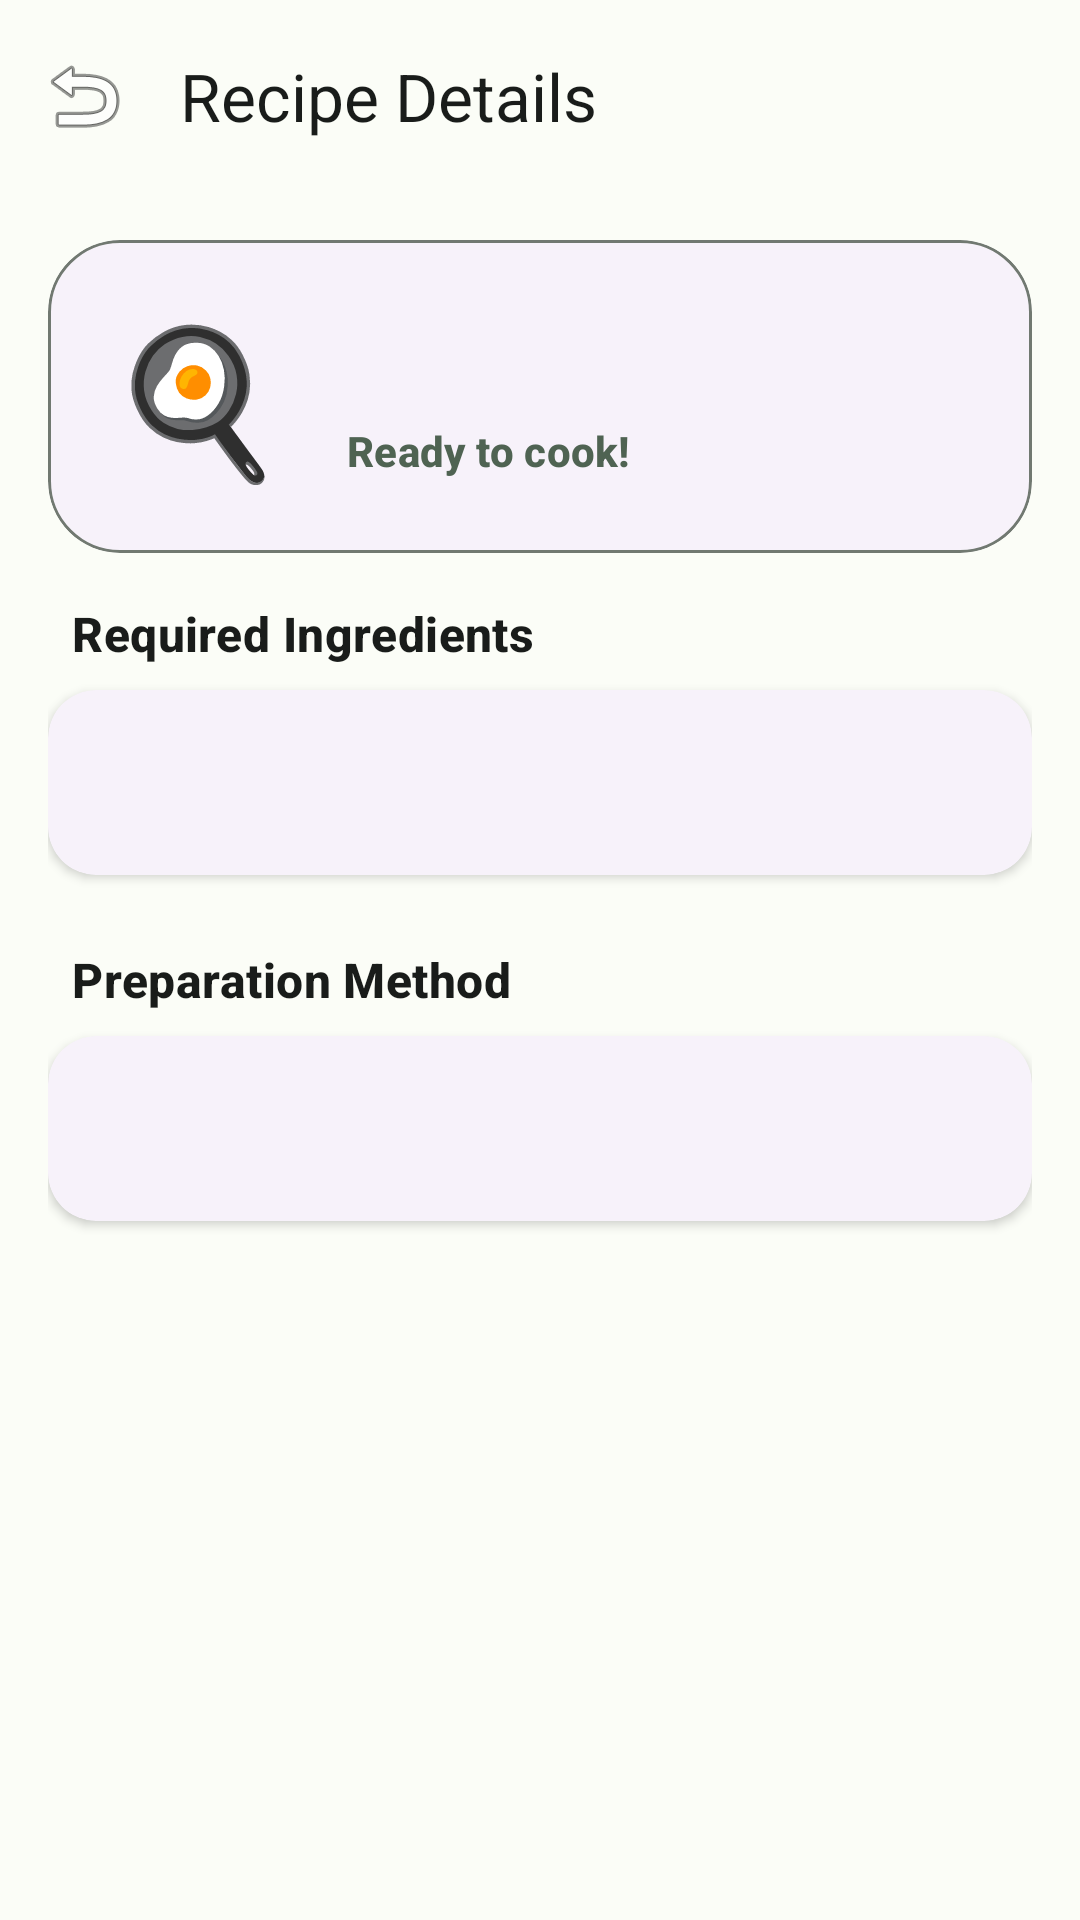

Produce the Android XML layout that renders to this screen, including the resource entries it uses.
<!-- AndroidManifest.xml: application theme Theme.SmartPantry -->
<!-- res/layout/activity_recipe_detail.xml -->
<?xml version="1.0" encoding="utf-8"?>
<androidx.coordinatorlayout.widget.CoordinatorLayout xmlns:android="http://schemas.android.com/apk/res/android"
    xmlns:app="http://schemas.android.com/apk/res-auto"
    android:layout_width="match_parent"
    android:layout_height="match_parent"
    android:background="?attr/colorSurface">

    <com.google.android.material.appbar.AppBarLayout
        android:layout_width="match_parent"
        android:layout_height="wrap_content">

        <com.google.android.material.appbar.MaterialToolbar
            android:id="@+id/toolbar"
            android:layout_width="match_parent"
            android:layout_height="?attr/actionBarSize"
            app:title="Recipe Details"
            app:navigationIcon="@android:drawable/ic_menu_revert" />

    </com.google.android.material.appbar.AppBarLayout>

    <ScrollView
        android:layout_width="match_parent"
        android:layout_height="match_parent"
        app:layout_behavior="@string/appbar_scrolling_view_behavior">

        <LinearLayout
            android:layout_width="match_parent"
            android:layout_height="wrap_content"
            android:orientation="vertical"
            android:padding="16dp">

            <com.google.android.material.card.MaterialCardView
                android:layout_width="match_parent"
                android:layout_height="wrap_content"
                android:layout_marginBottom="16dp"
                app:cardCornerRadius="24dp"
                app:cardElevation="0dp"
                app:strokeColor="?attr/colorOutline"
                app:strokeWidth="1dp">

                <LinearLayout
                    android:layout_width="match_parent"
                    android:layout_height="wrap_content"
                    android:gravity="center_vertical"
                    android:orientation="horizontal"
                    android:padding="20dp">

                    <TextView
                        android:layout_width="wrap_content"
                        android:layout_height="wrap_content"
                        android:layout_marginEnd="20dp"
                        android:text="🍳"
                        android:textSize="48sp" />

                    <LinearLayout
                        android:layout_width="match_parent"
                        android:layout_height="wrap_content"
                        android:orientation="vertical">

                        <TextView
                            android:id="@+id/recipeName"
                            android:layout_width="match_parent"
                            android:layout_height="wrap_content"
                            android:textAppearance="?attr/textAppearanceHeadlineSmall"
                            android:textColor="?attr/colorPrimary"
                            android:textStyle="bold" />

                        <TextView
                            android:layout_width="match_parent"
                            android:layout_height="wrap_content"
                            android:layout_marginTop="4dp"
                            android:text="Ready to cook!"
                            android:textAppearance="?attr/textAppearanceLabelLarge"
                            android:textColor="?attr/colorSecondary"
                            android:textStyle="bold" />
                    </LinearLayout>
                </LinearLayout>
            </com.google.android.material.card.MaterialCardView>

            <TextView
                android:layout_width="wrap_content"
                android:layout_height="wrap_content"
                android:layout_marginStart="8dp"
                android:layout_marginBottom="8dp"
                android:text="Required Ingredients"
                android:textAppearance="?attr/textAppearanceTitleMedium"
                android:textColor="?attr/colorOnSurface"
                android:textStyle="bold" />

            <com.google.android.material.card.MaterialCardView
                android:layout_width="match_parent"
                android:layout_height="wrap_content"
                android:layout_marginBottom="24dp"
                app:cardCornerRadius="16dp"
                app:cardElevation="2dp"
                app:strokeWidth="0dp">

                <TextView
                    android:id="@+id/ingredientsText"
                    android:layout_width="match_parent"
                    android:layout_height="wrap_content"
                    android:padding="20dp"
                    android:textAppearance="?attr/textAppearanceBodyLarge"
                    android:textColor="?attr/colorOnSurface"
                    android:lineSpacingExtra="4dp" />
            </com.google.android.material.card.MaterialCardView>

            <TextView
                android:layout_width="wrap_content"
                android:layout_height="wrap_content"
                android:layout_marginStart="8dp"
                android:layout_marginBottom="8dp"
                android:text="Preparation Method"
                android:textAppearance="?attr/textAppearanceTitleMedium"
                android:textColor="?attr/colorOnSurface"
                android:textStyle="bold" />

            <com.google.android.material.card.MaterialCardView
                android:layout_width="match_parent"
                android:layout_height="wrap_content"
                android:layout_marginBottom="32dp"
                app:cardCornerRadius="16dp"
                app:cardElevation="2dp"
                app:strokeWidth="0dp">

                <TextView
                    android:id="@+id/methodText"
                    android:layout_width="match_parent"
                    android:layout_height="wrap_content"
                    android:padding="20dp"
                    android:textAppearance="?attr/textAppearanceBodyLarge"
                    android:textColor="?attr/colorOnSurface"
                    android:lineSpacingExtra="4dp" />
            </com.google.android.material.card.MaterialCardView>

        </LinearLayout>
    </ScrollView>
</androidx.coordinatorlayout.widget.CoordinatorLayout>
<!-- resources referenced by this layout -->
<resources>
  <style name="Theme.SmartPantry" parent="Theme.Material3.DayNight.NoActionBar">
          <item name="colorPrimary">@color/primary</item>
          <item name="colorOnPrimary">@color/onPrimary</item>
          <item name="colorPrimaryContainer">@color/primaryContainer</item>
          <item name="colorOnPrimaryContainer">@color/onPrimaryContainer</item>
  
          <item name="colorSecondary">@color/secondary</item>
          <item name="colorOnSecondary">@color/onSecondary</item>
          <item name="colorSecondaryContainer">@color/secondaryContainer</item>
          <item name="colorOnSecondaryContainer">@color/onSecondaryContainer</item>
  
          <item name="colorSurface">@color/surface</item>
          <item name="colorOnSurface">@color/onSurface</item>
          <item name="colorSurfaceVariant">@color/surfaceVariant</item>
          <item name="colorOnSurfaceVariant">@color/onSurfaceVariant</item>
          <item name="colorOutline">@color/outline</item>
          <item name="colorError">@color/error</item>
          <item name="colorOnError">@color/onError</item>
  
          <item name="android:windowBackground">@color/surface</item>
          <item name="android:textColorPrimary">@color/onSurface</item>
  
          <item name="toolbarStyle">@style/Widget.Material3.Toolbar</item>
          <item name="materialCardViewStyle">@style/Widget.Material3.CardView.Elevated</item>
  
          
          <item name="android:textColorSecondary">@color/onSurfaceVariant</item>
          <item name="editTextColor">@color/onSurface</item>
          <item name="android:editTextColor">@color/onSurface</item>
      </style>
  <color name="primary">#006D31</color>
  <color name="onPrimary">#FFFFFF</color>
  <color name="primaryContainer">#97F7AA</color>
  <color name="onPrimaryContainer">#00210A</color>
  <color name="secondary">#4F6352</color>
  <color name="onSecondary">#FFFFFF</color>
  <color name="secondaryContainer">#D1E8D3</color>
  <color name="onSecondaryContainer">#0C1F12</color>
  <color name="surface">#FBFDF7</color>
  <color name="onSurface">#191C1A</color>
  <color name="surfaceVariant">#DDE5DB</color>
  <color name="onSurfaceVariant">#414941</color>
  <color name="outline">#717971</color>
  <color name="error">#BA1A1A</color>
  <color name="onError">#FFFFFF</color>
</resources>
